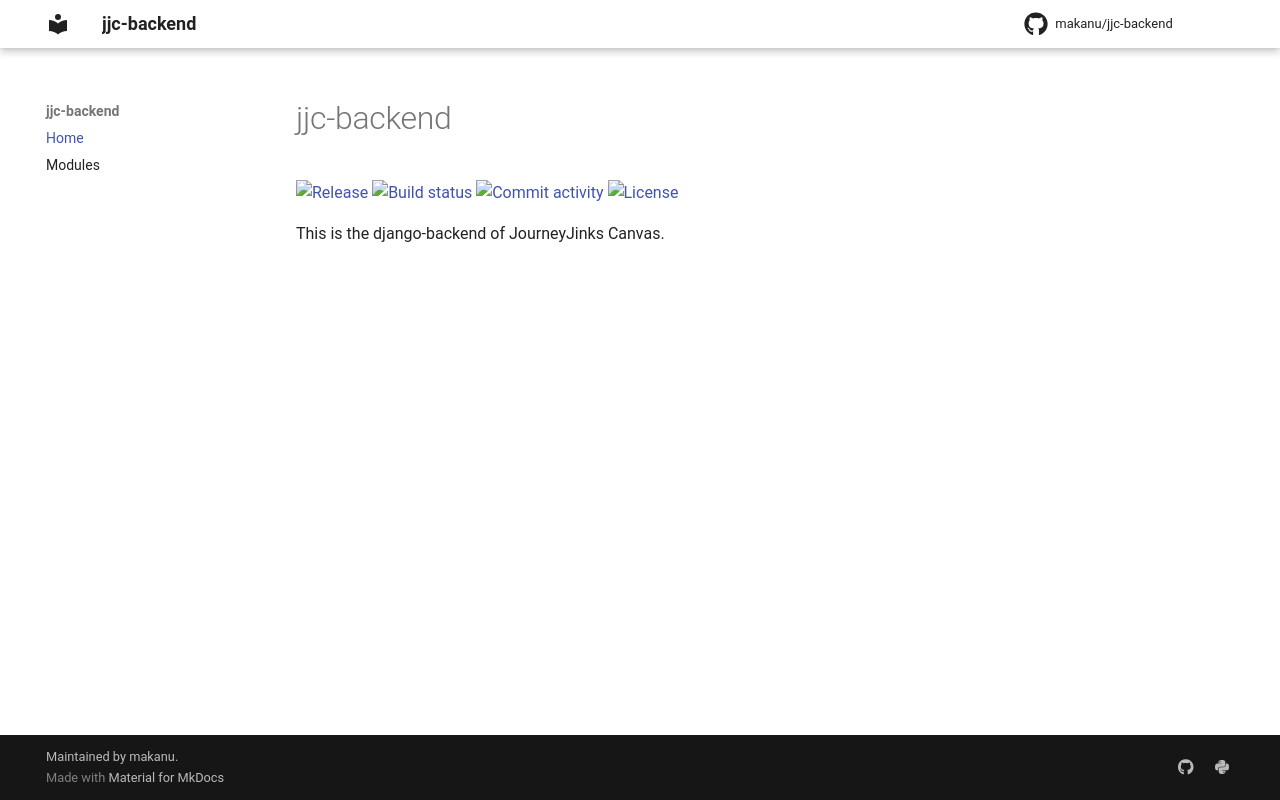

repository: MaKaNu/jjc-backend · page: index.html · generator: mkdocs

# jjc-backend

[![Release](https://img.shields.io/github/v/release/makanu/jjc-backend)](https://img.shields.io/github/v/release/makanu/jjc-backend)
[![Build status](https://img.shields.io/github/actions/workflow/status/makanu/jjc-backend/main.yml?branch=main)](https://github.com/makanu/jjc-backend/actions/workflows/main.yml?query=branch%3Amain)
[![Commit activity](https://img.shields.io/github/commit-activity/m/makanu/jjc-backend)](https://img.shields.io/github/commit-activity/m/makanu/jjc-backend)
[![License](https://img.shields.io/github/license/makanu/jjc-backend)](https://img.shields.io/github/license/makanu/jjc-backend)

This is the django-backend of JourneyJinks Canvas.
